Run: headless pygame with SDL's dummy video driver; simulated clock (each Clock.tick advances the game by its frame time, no real sleeping); random seed 0; keys injected as events and as key.get_pressed() state; no mouse input.
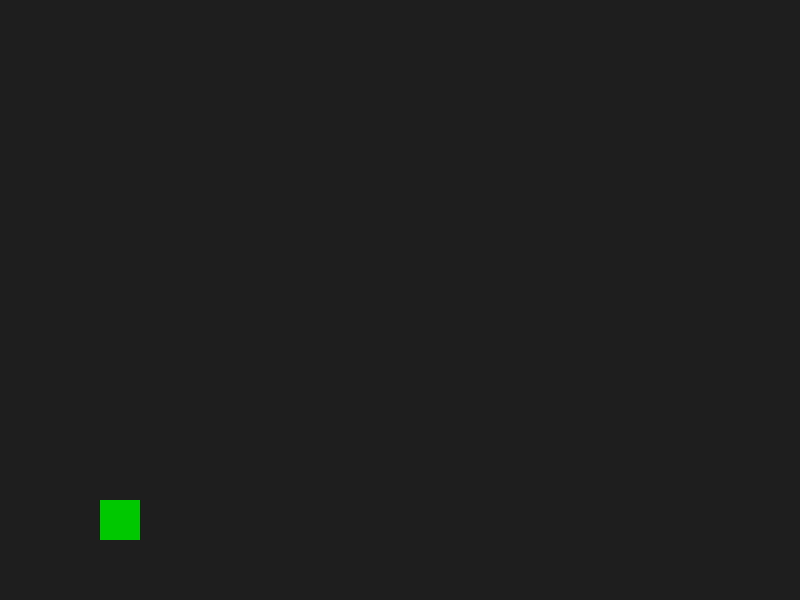
Frame 1 of 4 · flips 1–60 · no input
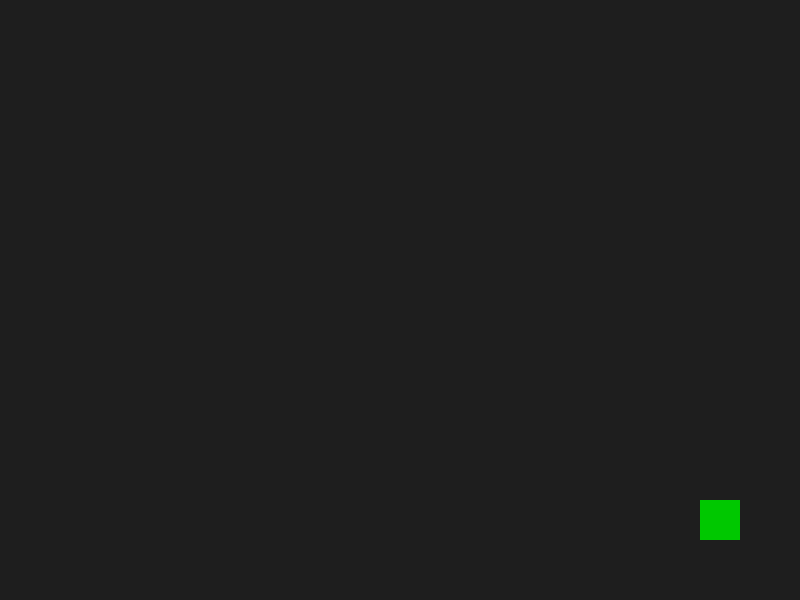
Frame 2 of 4 · flips 61–180 · tapped SPACE, RETURN · held RIGHT (→), D
Frame 3 of 4 · flips 181–300 · held DOWN (↓), S · screen unchanged from frame 2, image omitted
Frame 4 of 4 · flips 301–420 · held LEFT (←), A, UP (↑), W · screen same as frame 1, image omitted

The pygame program that drew these frames:

import pygame  # bring in the Pygame library

pygame.init()  # start up Pygame's internal systems

screen = pygame.display.set_mode((800, 600))  # create the game window (width, height)
pygame.display.set_caption("Obby Game")  # set the window title
clock = pygame.time.Clock()  # helps control game speed (frames per second)

# player's position and size (x, y, width, height)
player = pygame.Rect(100, 100, 40, 40)
speed = 5  # how many pixels the player moves per frame

velocity_y = 0  # vertical speed (how fast player is moving up/down)
gravity = 0.8  # how much velocity_y increases each frame (pulls player down)
jump_strength = -15  # negative = upward (pygame's y-axis goes down as positive)
on_ground = False  # tracks if player is touching the "floor"

ground_y = 500  # y position we treat as the floor for now

running = True
while running:  # the game loop - repeats until we close the window
    for event in pygame.event.get():  # check for things like clicks, key presses
        if event.type == pygame.QUIT:  # if the X button was clicked
            running = False  # stop the loop

    keys = pygame.key.get_pressed()  # check which keys are currently held down
    if keys[pygame.K_LEFT]:
        player.x -= speed
    if keys[pygame.K_RIGHT]:
        player.x += speed
    if keys[pygame.K_SPACE] and on_ground:
        velocity_y = jump_strength  # jump! only if standing on ground
        on_ground = False

    velocity_y += gravity  # gravity keeps pulling player down every frame
    player.y += int(velocity_y)  # apply vertical movement

    # check if player hit the "ground"
    if player.y >= ground_y:
        player.y = ground_y
        velocity_y = 0
        on_ground = True
    
    screen.fill((30, 30, 30))  # clear screen each frame (dark gray background)
    pygame.draw.rect(screen, (0, 200, 0), player)  # draw player as a green square
    pygame.display.flip()  # show everything we just drew

    clock.tick(60)  # limit the loop to 60 times per second

pygame.quit()  # shut down Pygame cleanly


    
